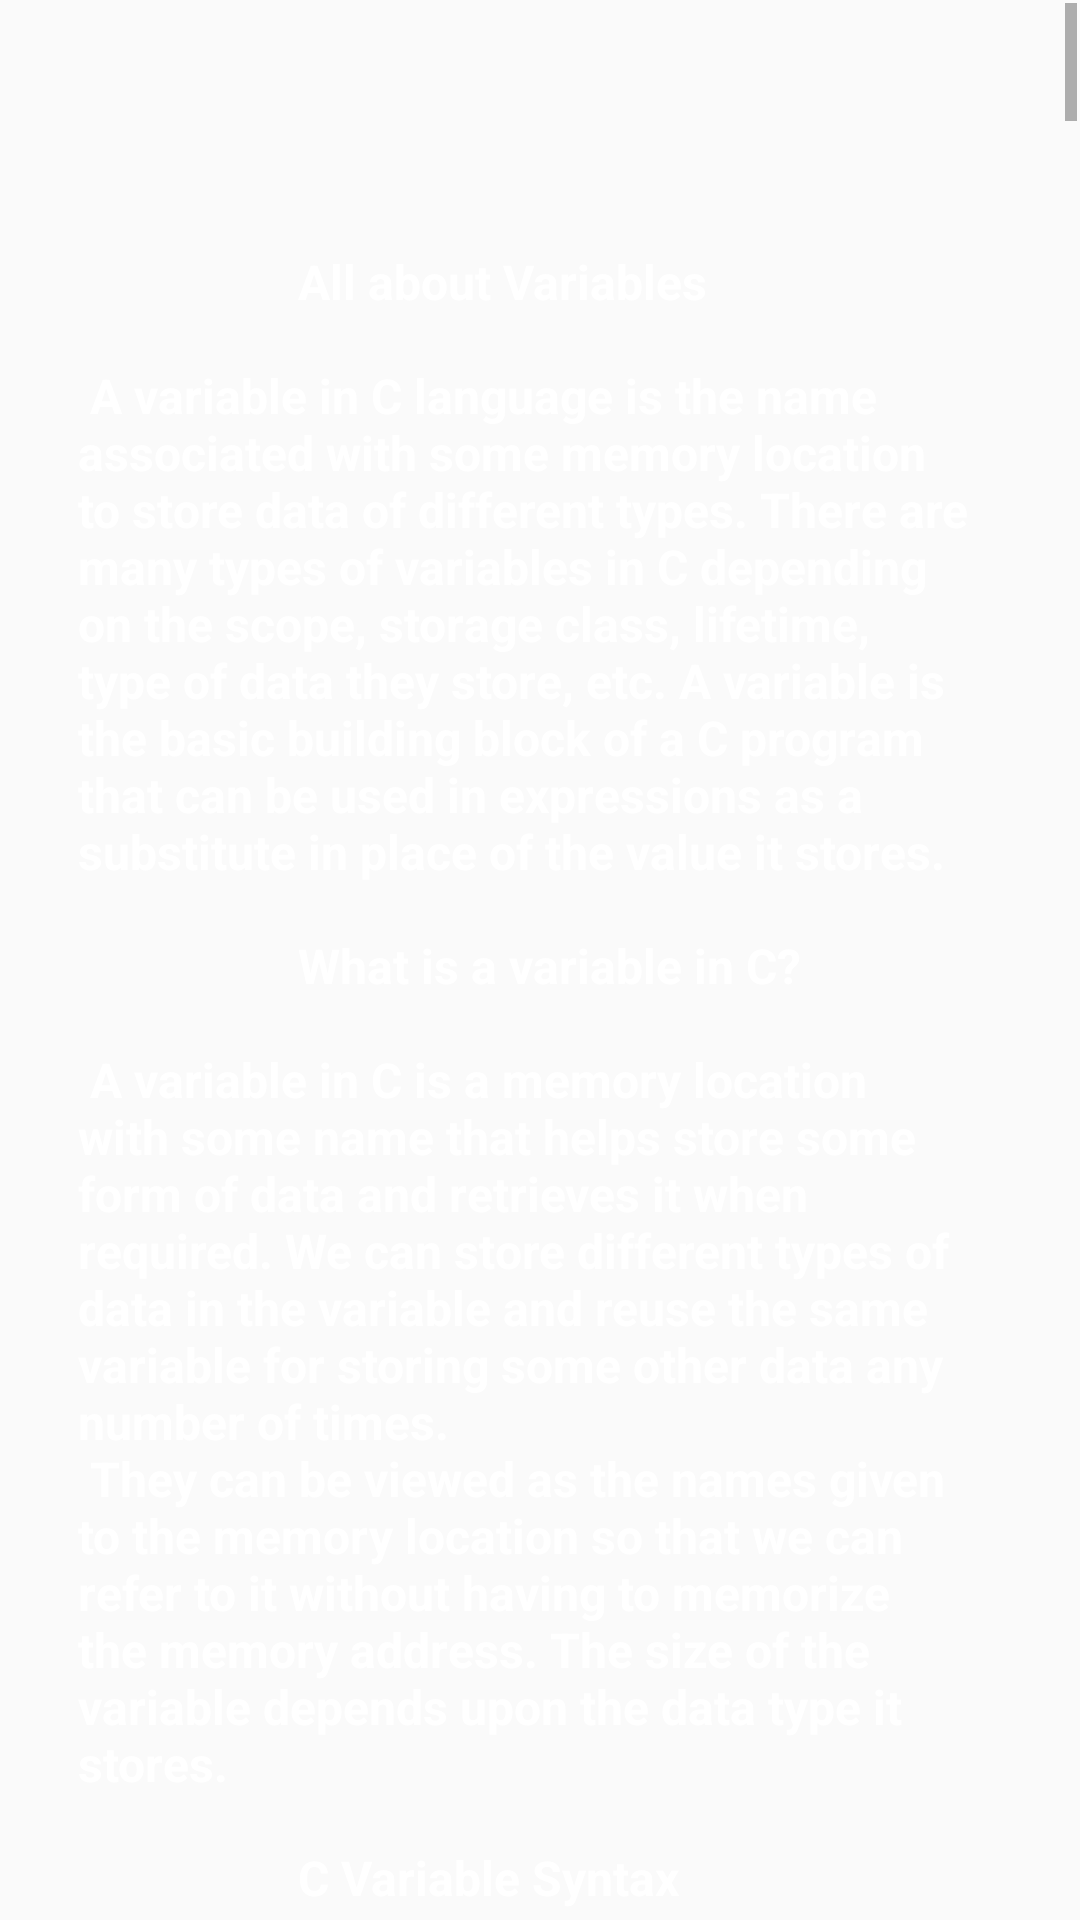

Android layout source for this screen:
<!-- AndroidManifest.xml: application theme Theme.C_Quiz -->
<!-- res/layout/activity_main5.xml -->
<?xml version="1.0" encoding="utf-8"?>
<androidx.constraintlayout.widget.ConstraintLayout xmlns:android="http://schemas.android.com/apk/res/android"
    xmlns:app="http://schemas.android.com/apk/res-auto"
    xmlns:tools="http://schemas.android.com/tools"
    android:layout_width="match_parent"
    android:layout_height="match_parent"
    android:background="@drawable/r"
    tools:context=".MainActivity5">

    <ScrollView
        android:id="@+id/scrollView4"
        android:layout_width="0dp"
        android:layout_height="0dp"
        android:layout_marginStart="1dp"
        android:layout_marginTop="1dp"
        android:layout_marginEnd="1dp"
        android:layout_marginBottom="1dp"
        app:layout_constraintBottom_toBottomOf="parent"
        app:layout_constraintEnd_toEndOf="parent"
        app:layout_constraintStart_toStartOf="parent"
        app:layout_constraintTop_toTopOf="parent">

        <LinearLayout
            android:layout_width="match_parent"
            android:layout_height="wrap_content"
            android:orientation="vertical" >

            <TextView
                android:id="@+id/textView3"
                android:layout_width="347dp"
                android:layout_height="701dp"
                android:padding="25dp"
                android:text="@string/Variable"
                android:textColor="@color/white"
                android:textSize="16sp"
                android:textStyle="bold" />

            <ImageView
                android:id="@+id/imageView5"
                android:layout_width="match_parent"
                android:layout_height="wrap_content"
                app:srcCompat="@drawable/variavblesyntax" />

            <TextView
                android:id="@+id/textView6"
                android:layout_width="match_parent"
                android:layout_height="449dp"
                android:padding="25dp"
                android:text="@string/newtext"
                android:textColor="@color/white"
                android:textSize="16sp"
                android:textStyle="bold" />

            <ImageView
                android:id="@+id/imageView6"
                android:layout_width="match_parent"
                android:layout_height="188dp"
                app:srcCompat="@drawable/defi" />

            <TextView
                android:id="@+id/textView7"
                android:layout_width="match_parent"
                android:layout_height="wrap_content"
                android:padding="25dp"
                android:text="@string/Aspect"
                android:textColor="@color/white"
                android:textSize="16sp"
                android:textStyle="bold" />

            <ImageView
                android:id="@+id/imageView8"
                android:layout_width="match_parent"
                android:layout_height="418dp"
                app:srcCompat="@drawable/img_2"
                android:contentDescription="TODO" />

            <TextView
                android:id="@+id/textView8"
                android:layout_width="match_parent"
                android:layout_height="wrap_content"
                android:padding="25dp"
                android:text="@string/output"
                android:textColor="@color/white"
                android:textSize="16sp"
                android:textStyle="bold" />

            <ImageView
                android:id="@+id/imageView9"
                android:layout_width="match_parent"
                android:layout_height="266dp"
                app:srcCompat="@drawable/rules" />

            <TextView
                android:id="@+id/textView9"
                android:layout_width="match_parent"
                android:layout_height="wrap_content"
                android:padding="25dp"
                android:text="@string/Types"
                android:textColor="@color/white"
                android:textSize="16sp"
                android:textStyle="bold" />

            <ImageView
                android:id="@+id/imageView10"
                android:layout_width="match_parent"
                android:layout_height="wrap_content"
                app:srcCompat="@drawable/img_3" />

            <TextView
                android:id="@+id/textView10"
                android:layout_width="match_parent"
                android:layout_height="wrap_content"
                android:padding="25dp"
                android:text="@string/global"
                android:textColor="@color/white"
                android:textSize="16sp"
                android:textStyle="bold" />

            <ImageView
                android:id="@+id/imageView11"
                android:layout_width="match_parent"
                android:layout_height="347dp"
                app:srcCompat="@drawable/global" />

            <TextView
                android:id="@+id/textView11"
                android:layout_width="match_parent"
                android:layout_height="wrap_content"
                android:padding="25dp"
                android:text="@string/Staticvar"
                android:textColor="@color/white"
                android:textSize="16sp"
                android:textStyle="bold" />

            <ImageView
                android:id="@+id/imageView12"
                android:layout_width="match_parent"
                android:layout_height="478dp"
                app:srcCompat="@drawable/img_4" />

            <TextView
                android:id="@+id/textView12"
                android:layout_width="match_parent"
                android:layout_height="wrap_content"
                android:padding="25dp"
                android:text="@string/automaticvar"
                android:textColor="@color/white"
                android:textSize="16sp"
                android:textStyle="bold" />

            <ImageView
                android:id="@+id/imageView13"
                android:layout_width="match_parent"
                android:layout_height="313dp"
                app:srcCompat="@drawable/auto" />

            <TextView
                android:id="@+id/textView13"
                android:layout_width="match_parent"
                android:layout_height="wrap_content"
                android:padding="25dp"
                android:text="@string/Exter"
                android:textColor="@color/white"
                android:textSize="16sp"
                android:textStyle="bold" />

            <ImageView
                android:id="@+id/imageView14"
                android:layout_width="match_parent"
                android:layout_height="301dp"
                app:srcCompat="@drawable/xternvar" />

            <TextView
                android:id="@+id/textView14"
                android:layout_width="match_parent"
                android:layout_height="wrap_content"
                android:padding="25dp"
                android:text="@string/con"
                android:textColor="@color/white"
                android:textSize="16sp"
                android:textStyle="bold" />

            <ImageView
                android:id="@+id/imageView15"
                android:layout_width="match_parent"
                android:layout_height="273dp"
                app:srcCompat="@drawable/register" />

            <TextView
                android:id="@+id/textView15"
                android:layout_width="match_parent"
                android:layout_height="wrap_content"
                android:padding="25dp"
                android:text="@string/cvar"
                android:textColor="@color/white"
                android:textSize="16sp"
                android:textStyle="bold" />

            <ImageView
                android:id="@+id/imageView17"
                android:layout_width="match_parent"
                android:layout_height="362dp"
                app:srcCompat="@drawable/fi" />

            <ImageView
                android:id="@+id/imageView18"
                android:layout_width="match_parent"
                android:layout_height="95dp"
                app:srcCompat="@drawable/ffff" />

        </LinearLayout>
    </ScrollView>
</androidx.constraintlayout.widget.ConstraintLayout>
<!-- resources referenced by this layout -->
<resources>
  <string name="Exter">Output\n\n
  Auto Variable: 20\n\n
  
  In the above example, both x and y are automatic variables. The only difference is that variable y is explicitly declared with the auto keyword.\n\n
  \t\t \t\t\t\t\t\t\t\t\t 5. External Variables in C\n\n
  External variables in C can be shared between multiple C files. We can declare an external variable using the extern keyword.\n\n
  
  Their scope is global and they exist between multiple C files.\n\n
  
  Syntax of Extern Variables in C\n
  extern data_type variable_name;\n\n
  
  Example of Extern Variable in C\n\n
  
  
  
  
      </string>
  <string name="Types">   \t\t \t\t\t\t\t\t\t\t\t  C Variable Types\n\n
  The C variables can be classified into the following types:\n\n
  
  1. Local Variables\n
  2. Global Variables\n
  3. Static Variables\n
  4. Automatic Variable\n
  5. Extern Variables\n
  6. Register Variables\n\n
  
     \t\t \t\t\t\t\t\t\t\t\t 1. Local Variables in C\n\n
  A Local variable in C is a variable that is declared inside a function or a block of code. Its scope is limited to the block or function in which it is declared.\n\n
  
  Example of Local Variable in C
  
      </string>
  <string name="con">In the above example, x is an external variable that is used in multiple C files.\n\n
  
  \t\t\t\t\t\t\t\t\t\t\t6. Register Variables in C\n\n
  Register variables in C are those variables that are stored in the CPU register instead of the conventional storage place like RAM. Their scope is local and exists
          till the end of the block or a function.\n\n
  
  These variables are declared using the register keyword.\n\n
  
  The default value of register variables is a garbage value.\n\n
  
  Syntax of Register Variables in C\n
  register data_type variable_name = initial_value;\n\n
  
  Example of Register Variables in C
  
  </string>
  <string name="global">Output\n\n
  10\n
  
  In the above code, x can be used only in the scope of function(). Using it in the main function will give an error.\n\n
        \t\t \t\t\t\t\t\t\t\t\t  2. Global Variables in C\n\n
  A Global variable in C is a variable that is declared outside the function or a block of code. Its scope is the whole program i.e. we can access
          the global variable anywhere in the C program after it is declared.\n\n
  
  Example of Global Variable in C\n
  
  
  
  
      </string>
  <string name="newtext">Here,\n
  
  • data_type: Type of data that a variable can store.\n\n
  • variable_name: Name of the variable given by the user.\n\n
  • value: value assigned to the variable by the user.\n\n
  
     \t\t \t\t\t\t\t\t\t\t\t     Example\n\n
  
  • int var;    // integer variable\n
  • char a;     // character variable\n
  • float fff;  // float variables\n\n
  
  * Note: C is a strongly typed language so all the variables types must be specified before using them.
  
      </string>
  <string name="output">\t\t \t\t\t\t\t\t\t\t\tOutput\n\n
  Defined_var: 0\n
  Value of defined_var after initialization: 12\n
  Value of ini_var: 25\n\n
  
          *  Rules for Naming Variables in C\n\n
  You can assign any name to the variable as long as it follows the following rules:\n\n
  
  1. A variable name must only contain alphabets, digits, and underscore.\n\n
  2. A variable name must start with an alphabet or an underscore only. It cannot start with a digit.\n\n
  3. No whitespace is allowed within the variable name.\n\n
  4. A variable name must not be any reserved word or keyword.\n\n
      </string>
</resources>
